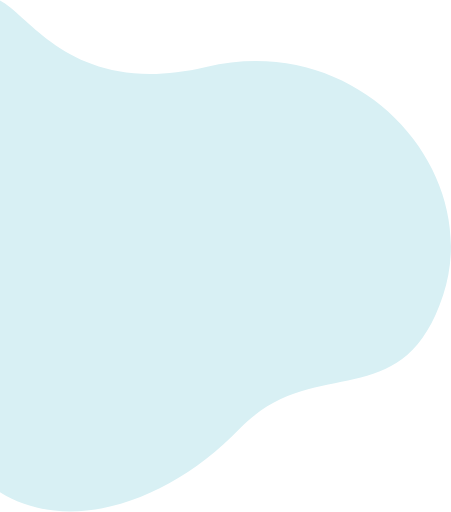
t = 0.00 s
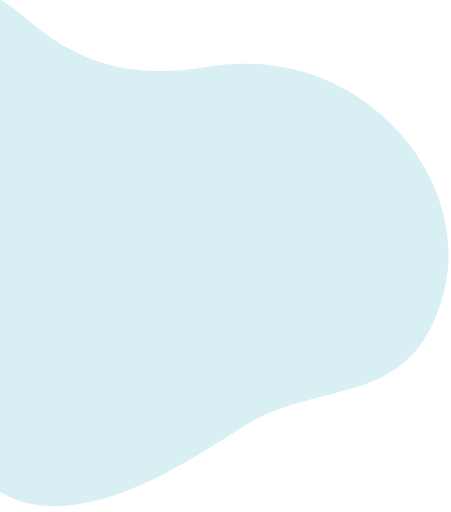
t = 1.25 s
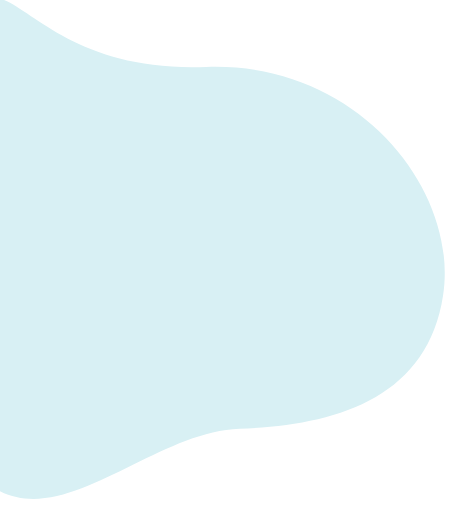
t = 3.75 s
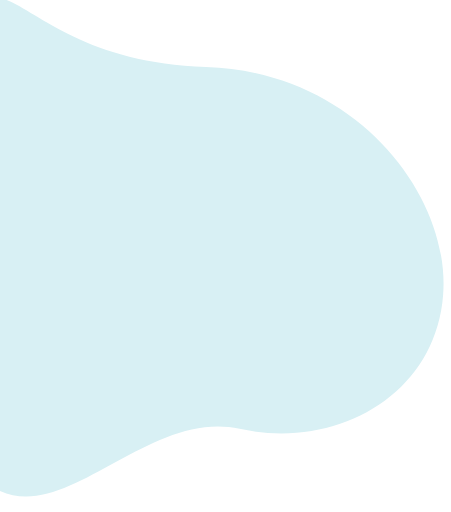
t = 5.00 s
t = 6.25 s: frame unchanged from t = 3.75 s, image omitted
t = 8.75 s: frame unchanged from t = 1.25 s, image omitted

The animated SVG that drew these frames (rendered in a browser with its animation timeline set to each time). Animation: 1 SMIL element (animate=1); one cycle of 10.00 s, repeats indefinitely.

<svg version="1.1" class="bg" xmlns="http://www.w3.org/2000/svg" xmlns:xlink="http://www.w3.org/1999/xlink" x="0px" y="0px" viewBox="0 0 885 1004" style="enable-background:new 0 0 885 1004;" xml:space="preserve">
    <path style="fill:#D8F0F4" d="M 404.4 131 C 99.0115 202.452 35.7 -33.9 -32.1 -1.6 c 0 266.6 0 729 0 943.6 c 140.6 120.7 356.581 48.4213 502.3 -100.9 s 320.489 -21.5129 399.3 -262 S 709.689 59.5483 404.4 131 Z">
        <animate repeatCount="indefinite" attributeName="d" dur="10s" values="M404.4,131C98.9,203.2,35.7-33.9-32.1-1.6c0,266.6,0,729,0,943.6 c140.6,120.7,357,50.2,502.3-100.9s319.9-21.1,399.3-262S709.8,58.8,404.4,131z;M404.4,131C111,122,35.7-33.9-32.1-1.6c0,266.6,0,729,0,943.6 c140.6,120.7,311.5-142.8,502.3-100.9s383.8-65.9,399.3-262S697.8,140,404.4,131z;M404.4,131C98.9,203.2,35.7-33.9-32.1-1.6c0,266.6,0,729,0,943.6 c140.6,120.7,357,50.2,502.3-100.9s319.9-21.1,399.3-262S709.8,58.8,404.4,131z;"></animate>
    </path>
</svg>


<!-- #EFFAFF -->